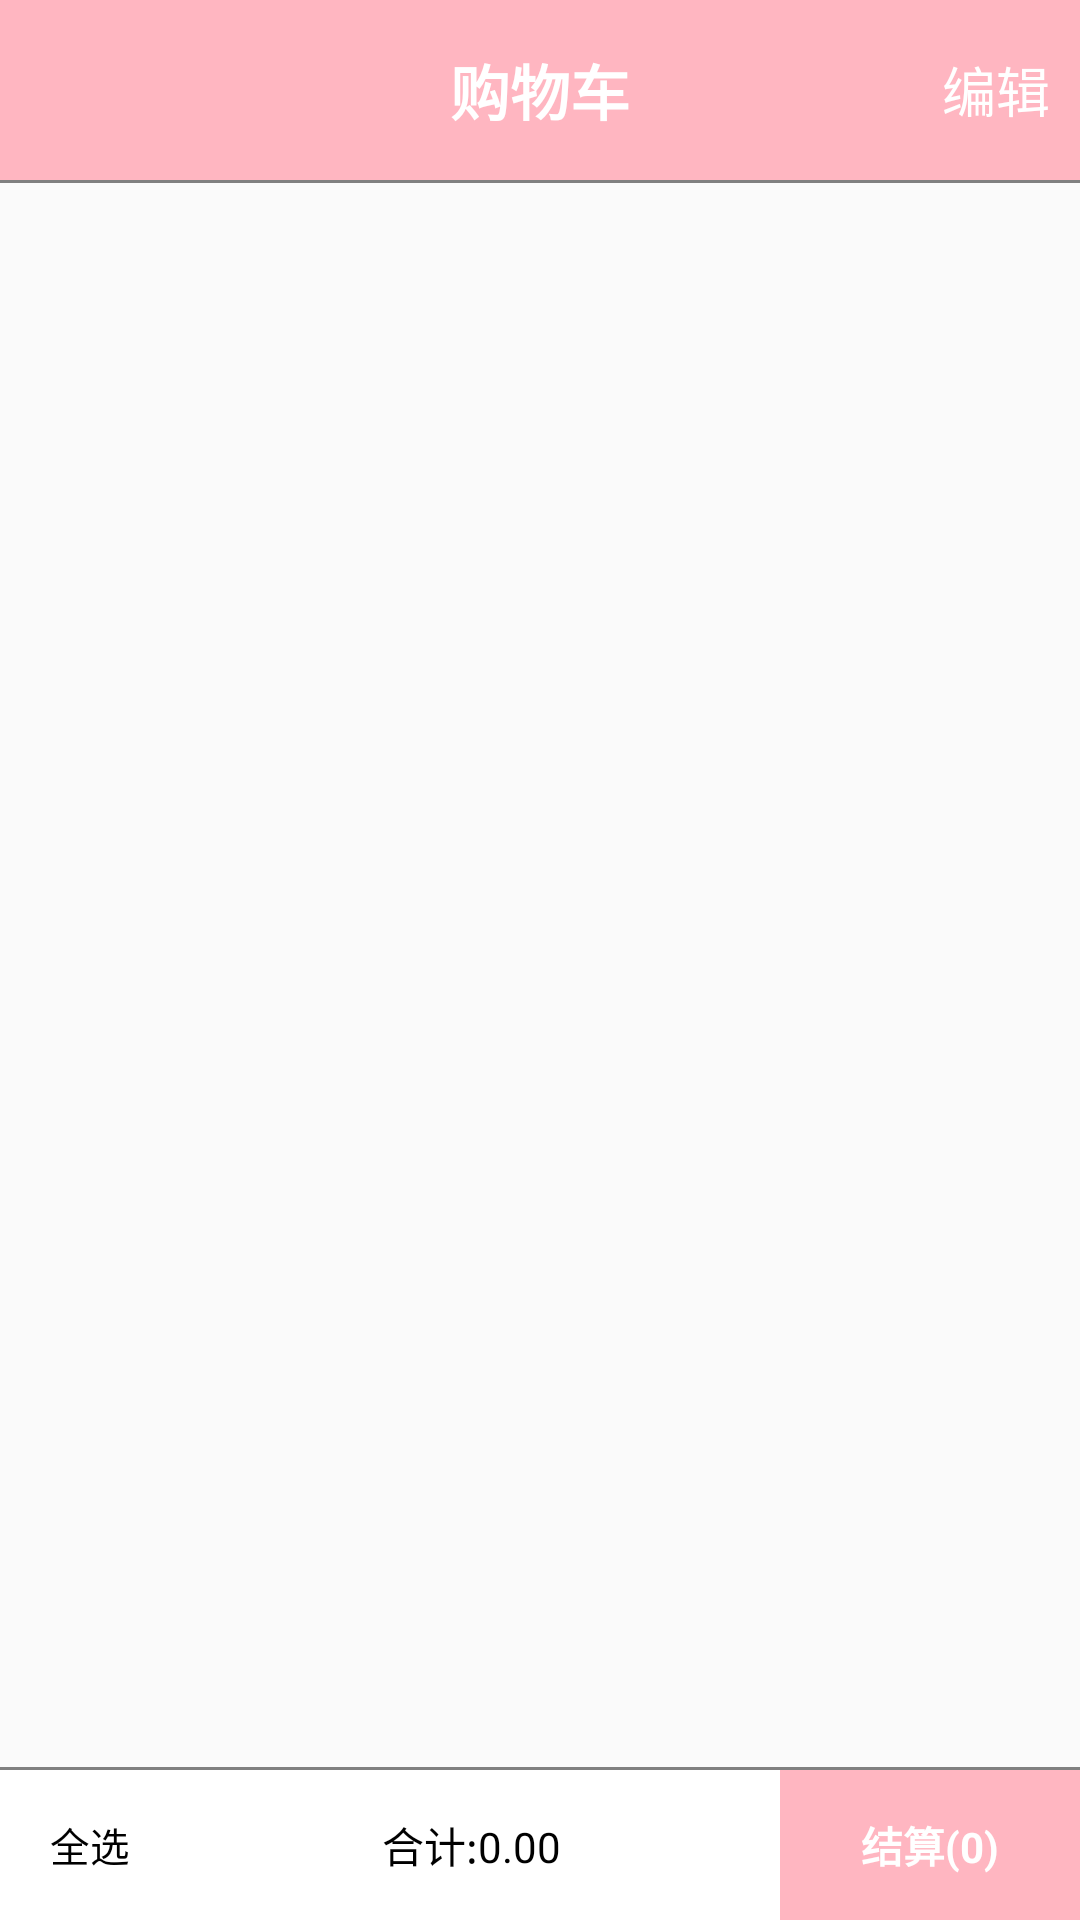

Layout XML and referenced resources for this Android screen:
<!-- AndroidManifest.xml: activity theme AppTheme.NoActionBar -->
<!-- res/layout/activity_cart.xml -->
<?xml version="1.0" encoding="utf-8"?>
<LinearLayout xmlns:android="http://schemas.android.com/apk/res/android"
    android:layout_width="match_parent"
    android:layout_height="match_parent"
    android:orientation="vertical">

    
    <RelativeLayout
        android:id="@+id/cart_title_layout"
        android:layout_width="match_parent"
        android:layout_height="60dp"
        android:layout_alignParentStart="true"
        android:layout_alignParentTop="true"
        android:background="@color/LightPink">

        <ImageView
            android:id="@+id/cart_back"
            android:layout_width="30dp"
            android:layout_height="30dp"
            android:layout_centerVertical="true"
            android:layout_gravity="center"
            android:layout_marginStart="10dp"
            android:src="@drawable/back" />

        <TextView
            android:layout_width="wrap_content"
            android:layout_height="wrap_content"
            android:layout_centerInParent="true"
            android:textStyle="bold"
            android:text="@string/cart_title"
            android:textColor="@color/white"
            android:textSize="20sp" />

        <TextView
            android:id="@+id/btn_edit"
            android:layout_width="wrap_content"
            android:layout_height="wrap_content"
            android:layout_alignParentEnd="true"
            android:layout_centerVertical="true"
            android:layout_marginEnd="10dp"
            android:text="@string/cart_edit"
            android:textColor="@color/white"
            android:textSize="18sp" />

    </RelativeLayout>

    
    <View
        android:layout_width="match_parent"
        android:layout_height="1dp"
        android:background="@color/gray" />

    <ListView
        android:id="@+id/list_shopping_cart"
        android:layout_width="match_parent"
        android:layout_height="0dp"

        android:layout_weight="1"
        android:scrollbars="none" />

    
    <View
        android:layout_width="match_parent"
        android:layout_height="1dp"
        android:background="@color/gray" />

    <LinearLayout
        android:id="@+id/rl_bottom"
        android:layout_width="match_parent"
        android:layout_height="50dp"
        android:layout_alignParentBottom="true"
        android:background="@color/white">

        <CheckBox
            android:id="@+id/ck_all"
            android:layout_width="wrap_content"
            android:layout_height="match_parent"
            android:layout_centerVertical="true"
            android:button="@drawable/check_box_style"
            android:checkMark="?android:attr/listChoiceIndicatorMultiple"
            android:gravity="center"
            android:paddingLeft="10dp"
            android:scaleX="0.6"
            android:scaleY="0.6"
            android:text="@string/all_check"
            android:textAppearance="?android:attr/textAppearanceLarge"
            android:textColor="@color/black" />

        <TextView
            android:id="@+id/tv_show_price"
            android:layout_width="0dp"
            android:layout_height="match_parent"
            android:layout_weight="1"
            android:gravity="center"
            android:padding="5dp"
            android:text="@string/total"
            android:textColor="@color/black" />

        <TextView
            android:id="@+id/tv_settlement"
            android:layout_width="100dp"
            android:layout_height="match_parent"
            android:layout_alignParentRight="true"
            android:background="@color/LightPink"
            android:textStyle="bold"
            android:gravity="center"
            android:text="@string/buy"
            android:textColor="@color/white" />
    </LinearLayout>

</LinearLayout>
<!-- resources referenced by this layout -->
<resources>
  <color name="LightPink">#FFB6C1</color>
  <color name="black">#000000</color>
  <color name="gray">#808080</color>
  <color name="white">#ffffff</color>
  <string name="all_check">全选</string>
  <string name="buy">结算(0)</string>
  <string name="cart_edit">编辑</string>
  <string name="cart_title">购物车</string>
  <string name="total">合计:0.00</string>
  <style name="AppTheme.NoActionBar">
          <item name="windowActionBar">false</item>
          <item name="windowNoTitle">true</item>
      </style>
</resources>
